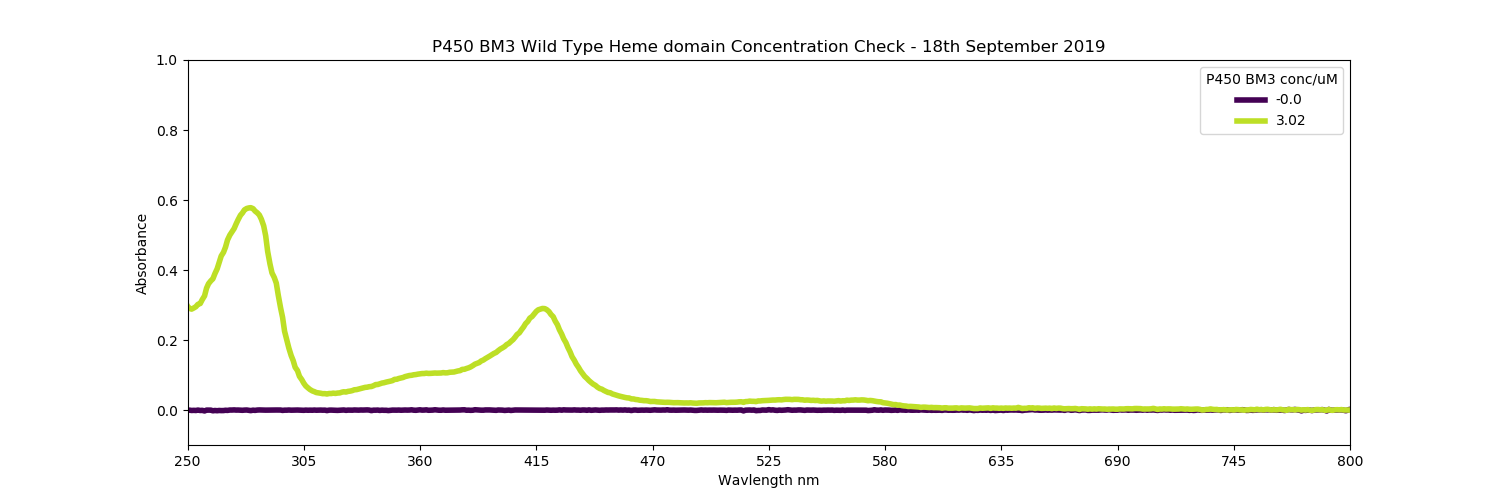

The table this chart was drawn from, first rows:
baseline, , bm3WT_2in1000, , 
Wavelength (nm), Abs, Wavelength (nm), Abs, 
800, 0.0001947, 800, 0.002277, 
799, -0.001979, 799, 0.002175, 
798.1, -0.0004081, 798.1, 0.002215, 
797, 0.0004955, 797, 0.003515, 
796, 0.0004422, 796, 0.002772, 
795, 0.0004163, 795, 0.003178, 
794, 0.0001233, 794, 0.002967, 
793.1, -0.0005649, 793.1, 0.001485, 
792, -0.0004932, 792, 0.001683, 
791, 0.001872, 791, 0.003829, 
790, -0.002668, 790, 0.001755, 
789, -0.0004932, 789, 0.001629, 
788.1, 0.001342, 788.1, 0.00313, 
786.9, 0.0007941, 786.9, 0.002782, 
786, 0.0006941, 786, 0.003614, 
785, 0.0005578, 785, 0.003509, 
784, 0.0001767, 784, 0.002412, 
783, -0.001454, 783, 0.001123, 
782.1, -0.0001266, 782.1, 0.001875, 
780.9, -0.0001623, 780.9, 0.003614, 
780, -0.0008904, 780, 0.001992, 
779, -0.0003776, 779, 0.002948, 
778, -0.002317, 778, 0.001917, 
777, -0.0001902, 777, 0.003291, 
776, 0.0004194, 776, 0.003847, 
775.1, 0.001846, 775.1, 0.002434, 
773.9, 0.0005844, 773.9, 0.003432, 
773, 0.0006959, 773, 0.003246, 
772, 0.001741, 772, 0.004184, 
771, 7.893348811E-5, 771, 0.001469, 
770, -0.001392, 770, 0.002284, 
769, 0.0001523, 769, 0.002813, 
768, -0.0001102, 768, 0.00439, 
767.1, -0.0005471, 767.1, 0.002941, 
765.9, -0.0005851, 765.9, 0.00233, 
765, 0.001359, 765, 0.003409, 
764, -0.0004776, 764, 0.002125, 
763, 0.000831, 763, 0.003378, 
762, 0.0005016, 762, 0.004313, 
761, 0.0008139, 761, 0.003877, 
760, -0.0004241, 760, 0.002308, 
759, 0.001171, 759, 0.003548, 
758.1, 0.0003599, 758.1, 0.002987, 
757.1, 0.0004603, 757.1, 0.004664, 
755.9, -0.0004585, 755.9, 0.002755, 
754.9, -0.0008648, 754.9, 0.003252, 
754, 0.0003078, 754, 0.003873, 
753, -0.000897, 753, 0.002332, 
752, -0.001095, 752, 0.002617, 
751, 0.0004785, 751, 0.001742, 
750, 0.001133, 750, 0.002681, 
749, -6.553832645E-5, 749, 0.002509, 
748, -0.0002005, 748, 0.003349, 
747, 0.0006209, 747, 0.003775, 
746, -1.299456198E-5, 746, 0.002139, 
745.1, 0.0001322, 745.1, 0.003009, 
744.1, -0.001025, 744.1, 0.002786, 
743.1, 0.001026, 743.1, 0.002296, 
741.9, 0.0003672, 741.9, 0.003102, 
... 604 more rows
